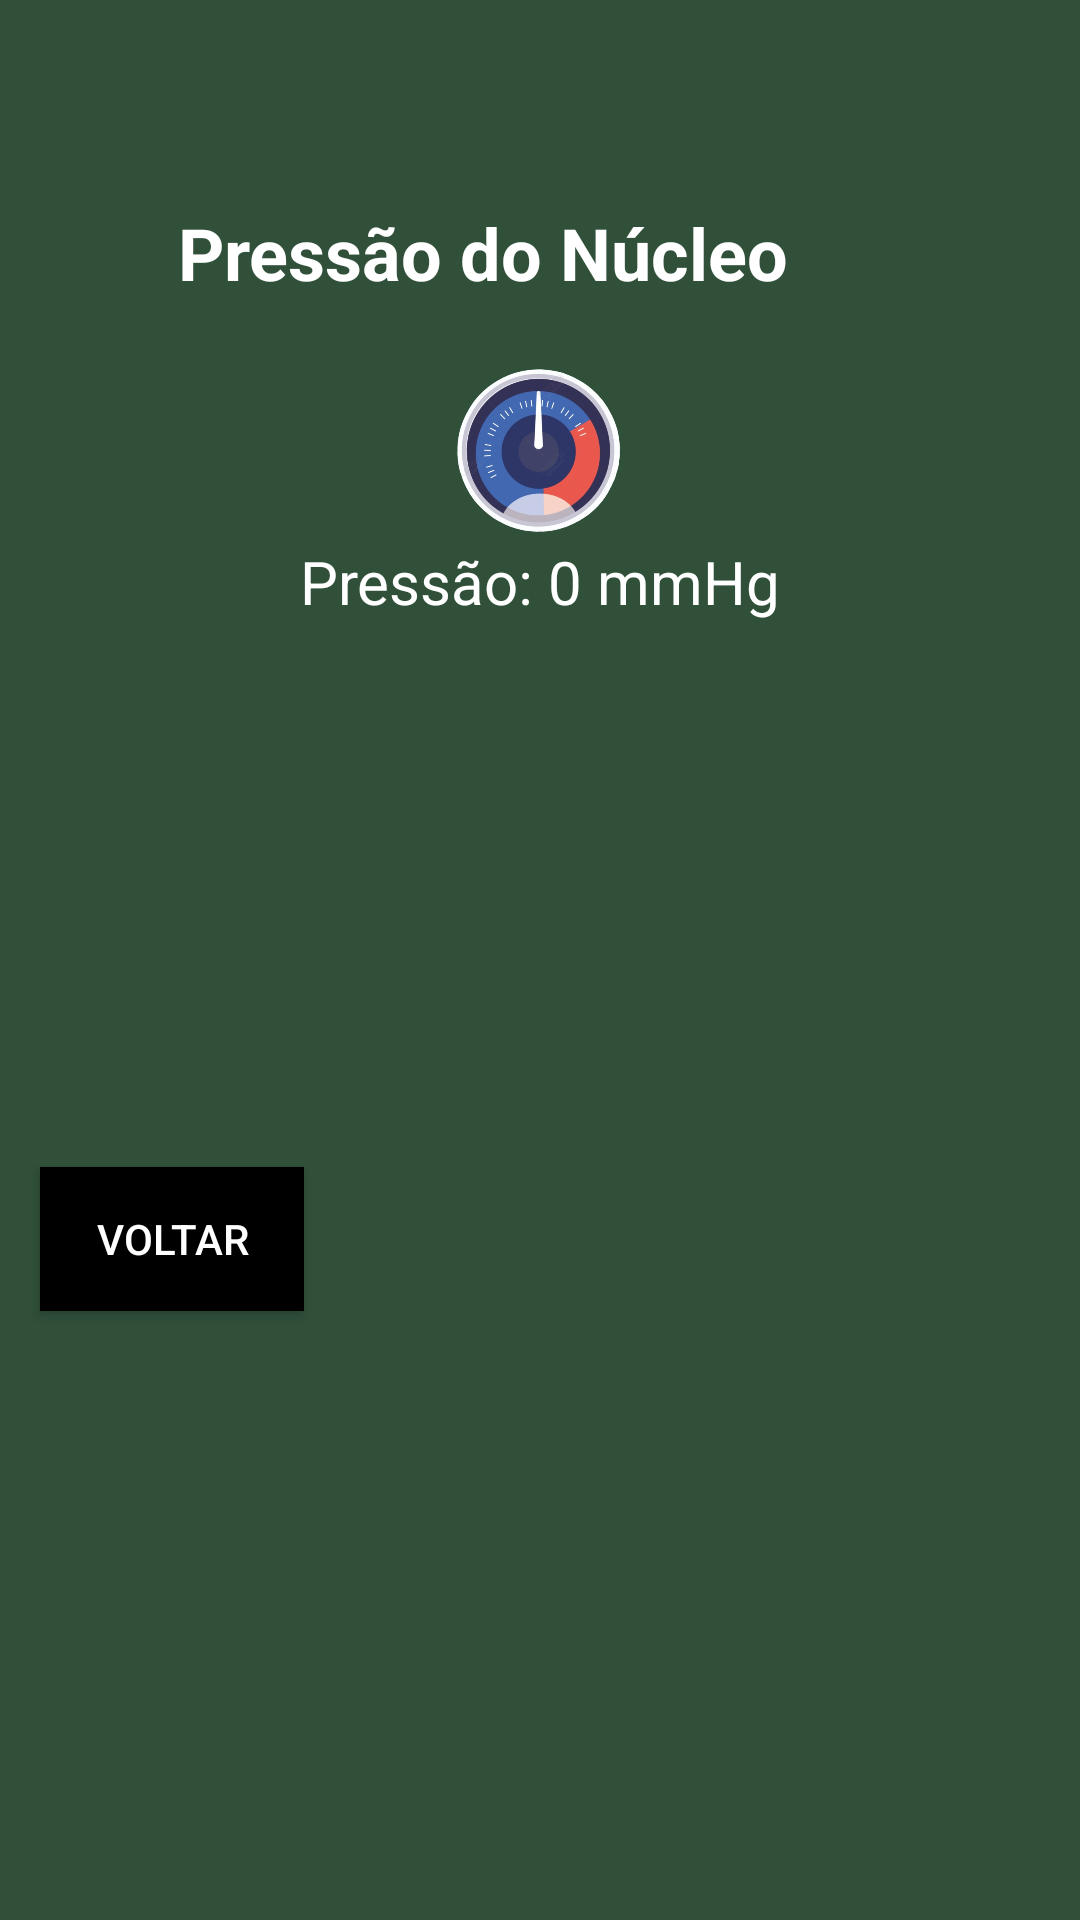

Android layout source for this screen:
<!-- AndroidManifest.xml: application theme Theme.SAMEN -->
<!-- res/layout/activity_pressao.xml -->
<?xml version="1.0" encoding="utf-8"?>
<androidx.constraintlayout.widget.ConstraintLayout xmlns:android="http://schemas.android.com/apk/res/android"
    xmlns:app="http://schemas.android.com/apk/res-auto"
    xmlns:tools="http://schemas.android.com/tools"
    android:layout_width="match_parent"
    android:layout_height="match_parent"
    android:background="@color/green"
    tools:context=".PressaoActivity">

    <TextView
        android:id="@+id/tvTitlePressao"
        android:layout_width="wrap_content"
        android:layout_height="wrap_content"
        android:layout_marginTop="68dp"
        android:text="Pressão do Núcleo"
        android:textColor="@android:color/white"
        android:textSize="24sp"
        android:textStyle="bold"
        app:layout_constraintEnd_toEndOf="parent"
        app:layout_constraintHorizontal_bias="0.379"
        app:layout_constraintStart_toStartOf="parent"
        app:layout_constraintTop_toTopOf="parent" />

    <LinearLayout
        android:id="@+id/btnPressao"
        android:layout_width="379dp"
        android:layout_height="wrap_content"
        android:layout_marginTop="20dp"
        android:orientation="horizontal"
        app:layout_constraintEnd_toEndOf="parent"
        app:layout_constraintStart_toStartOf="parent"
        app:layout_constraintTop_toBottomOf="@id/tvTitlePressao" />


    <TextView
        android:id="@+id/tvPressaoValue"
        android:layout_width="wrap_content"
        android:layout_height="wrap_content"
        android:text="Pressão: 0 mmHg"
        android:textColor="@android:color/white"
        android:textSize="20sp"
        app:layout_constraintTop_toBottomOf="@id/ivPressao"
        app:layout_constraintStart_toStartOf="parent"
        app:layout_constraintEnd_toEndOf="parent" />

    <ImageView
        android:id="@+id/ivPressao"
        android:layout_width="94dp"
        android:layout_height="64dp"
        android:layout_margin="16dp"
        android:src="@drawable/ic_pressao"
        app:layout_constraintTop_toBottomOf="@id/tvTitlePressao"
        app:layout_constraintStart_toStartOf="parent"
        app:layout_constraintEnd_toEndOf="parent" />


    <Button
        android:id="@+id/btnVoltar"
        android:layout_width="wrap_content"
        android:layout_height="wrap_content"
        android:layout_marginBottom="84dp"
        android:background="@android:color/black"
        android:text="Voltar"
        android:textColor="@android:color/white"
        app:layout_constraintBottom_toBottomOf="parent"
        app:layout_constraintEnd_toEndOf="parent"
        app:layout_constraintHorizontal_bias="0.049"
        app:layout_constraintStart_toStartOf="parent"
        app:layout_constraintTop_toBottomOf="@id/ivPressao"
        app:layout_constraintVertical_bias="0.637" />
</androidx.constraintlayout.widget.ConstraintLayout>
<!-- resources referenced by this layout -->
<resources>
  <color name="green">#30503A</color>
  <!-- drawable ic_pressao: png bitmap (drawable, 182412 bytes) -->
  <style name="Theme.SAMEN" parent="Base.Theme.SAMEN" />
  <style name="Base.Theme.SAMEN" parent="Theme.Material3.DayNight.NoActionBar">
          
          
      </style>
</resources>
